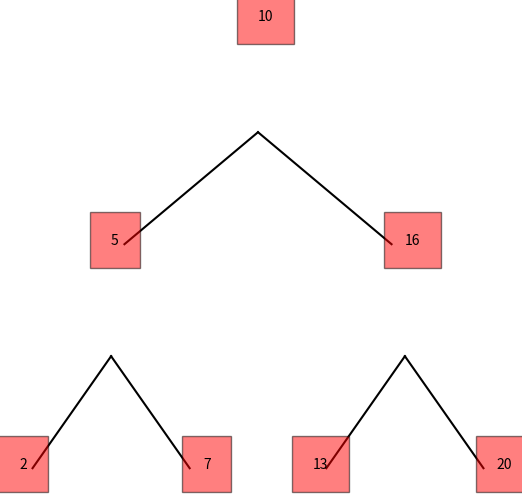

Source code (Python):
import matplotlib.pyplot as plt

'''Рисование дерева'''


class Node:
    def __init__(self, data):
        self.data = data
        self.left = self.right = None


class Tree:
    def __init__(self):
        self.root = None

    def finder(self, node, parent, value):
        '''Функция для поиска мест расположения новых вершин'''
        if node is None:
            return None, parent, False

        if value == node.data:
            return node, parent, True  # Значит нашли вершину соответствующую значению value

        if value < node.data:
            if node.left:
                # Ищем вершину в левом узле
                return self.finder(node.left, node, value)

        if value > node.data:
            if node.right:
                # Ищем вершину в правом узле
                return self.finder(node.right, node, value)

        return node, parent, False  # Значит не нашли вершину соответствующую значению value

    def append(self, obj):
        '''Функция для добавления вершин в дерево'''
        if self.root is None:
            self.root = obj
            return obj

        s, p, fl_find = self.finder(self.root, None, obj.data)

        if not fl_find and s:
            # Если добавляемое значение еще не присутствует в дереве и корень дерева существует
            if obj.data < s.data:
                # Если добавляемое значение меньше значения в родительском узле
                # то новая вершина добавляет в левую ветвь
                s.left = obj
            else:
                # Если больше, то в правую
                s.right = obj

        return obj

    def _plot_tree_recursive(self, ax, node, x, y, dx):
        if node is None:
            return

        ax.text(x, y, str(node.data), bbox={
                'facecolor': 'red', 'alpha': 0.5, 'pad': 15})
        if node.left:
            ax.plot([x, x - dx], [y - 1, y - 2], 'k-')
            self._plot_tree_recursive(
                ax, node.left, x - dx - 1, y - 2, dx / 1.7)
        if node.right:
            ax.plot([x, x + dx], [y - 1, y - 2], 'k-')
            self._plot_tree_recursive(
                ax, node.right, x + dx + 1, y - 2, dx / 1.7)

    def plot_tree(self):
        '''Функция для отображения дерева'''
        if self.root is None:
            print("Дерево пустое")
            return

        fig, ax = plt.subplots()
        ax.axis('off')
        self._plot_tree_recursive(ax, self.root, 0, 0, 10)
        plt.show()


v = [10, 5, 7, 16, 13, 2, 20]

t = Tree()
for x in v:
    t.append(Node(x))

t.plot_tree()
